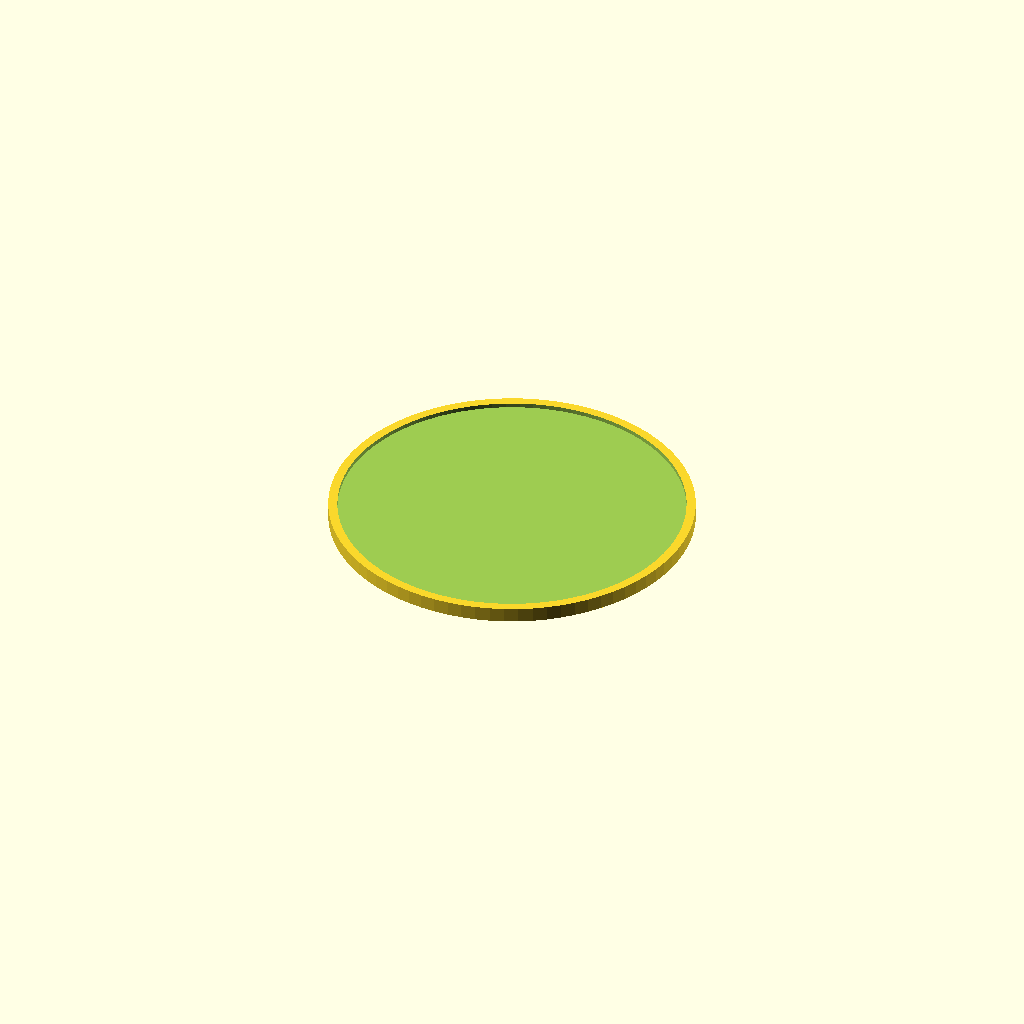
Cell 1 — every parameter at its default value.
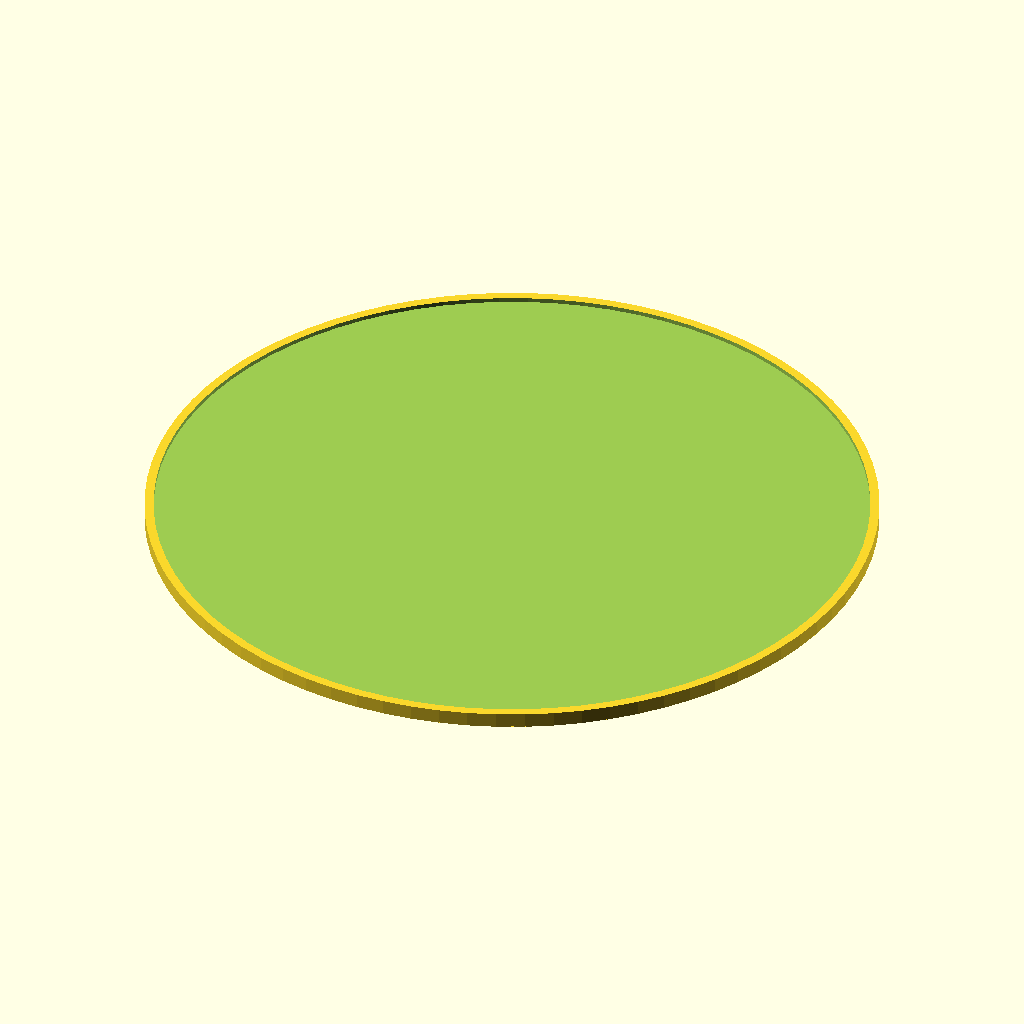
Cell 2: D = 200 (everything else at default).
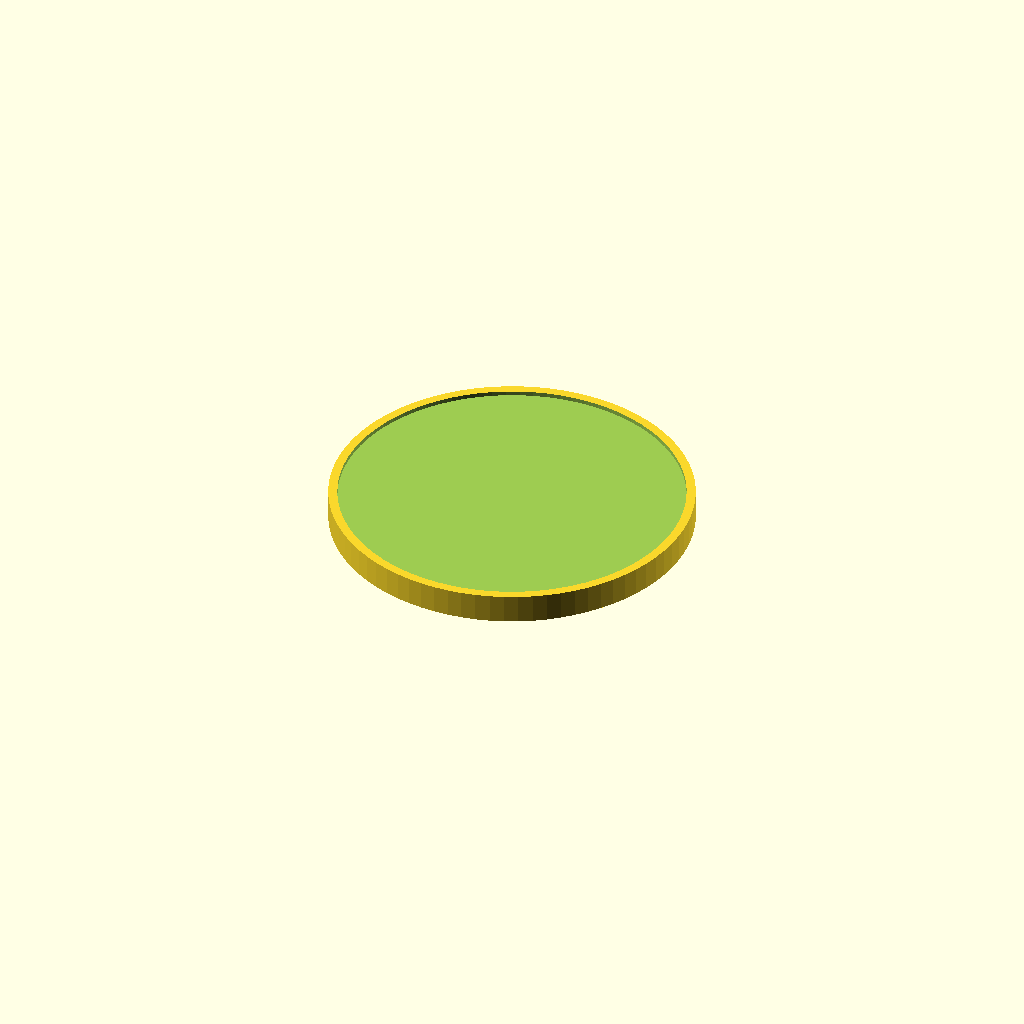
Cell 3: the same model with H_BASE = 8.
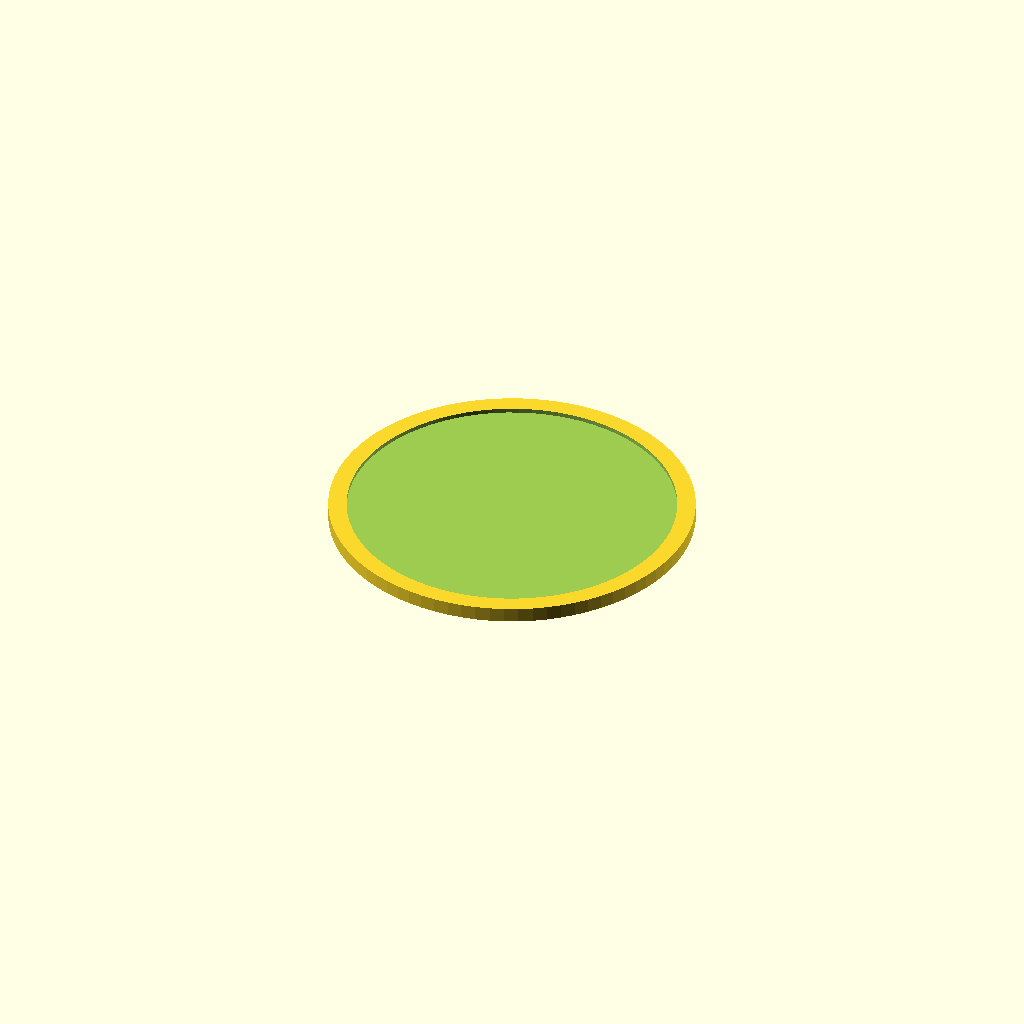
Cell 4: WALL_T = 5 (everything else at default).
One fixed orthographic camera (rotation 55°, 0°, 25°; colour scheme Cornfield) for every cell.
Source of the model, models/art/topographic_coaster_base.scad:
// Topographic Coaster — DUAL COLOR
// File 1/2: Base layer (Color 1 — e.g. wood PLA)
// File 2/2: topo_lines.scad (Color 2 — e.g. black PETG)
// BambuStudio: import both STLs, assign AMS slot 1 & 2
// P2S Combo: 0.2mm, 3 walls, 20% infill, no supports

D      = 100;  // Coaster diameter
H_BASE = 4;    // Base thickness
WALL_T = 2.5;
FOOT_H = 1.5;

difference() {
    union() {
        cylinder(d = D, h = H_BASE, $fn = 80);
        // Anti-slip feet ring
        translate([0, 0, -FOOT_H])
            difference() {
                cylinder(d = D - 4, h = FOOT_H, $fn = 80);
                cylinder(d = D - 14, h = FOOT_H + 1, $fn = 80);
            }
    }
    // Recessed pocket for topo lines (Color 2 sits flush)
    translate([0, 0, H_BASE - 1.2])
        cylinder(d = D - WALL_T*2, h = 1.4, $fn = 80);
}
Parameter table extracted from the source (name, type, default, range or options):
D: number, default 100
H_BASE: number, default 4
WALL_T: number, default 2.5
FOOT_H: number, default 1.5
